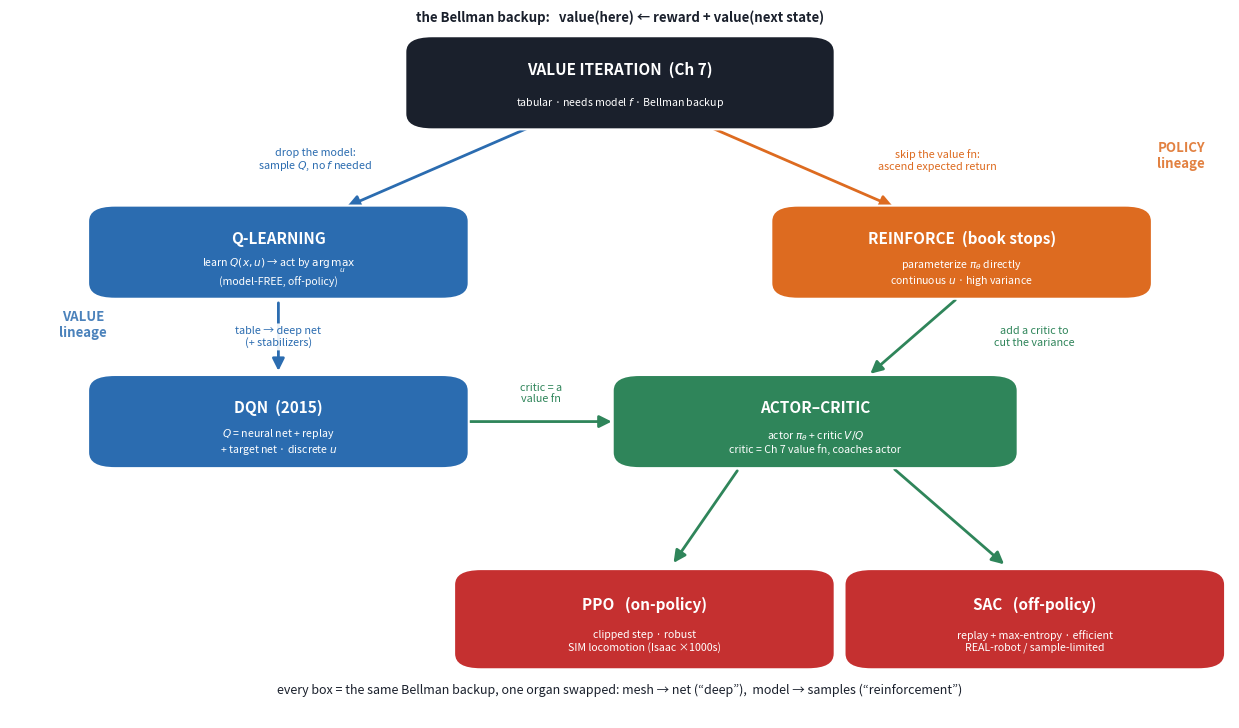

This figure's Python source: (Note: this script raises an exception after producing the figure.)
"""Figure: the RL family tree, rooted at Ch 7's value iteration / Bellman backup.

Two lineages branch from tabular value iteration:
  VALUE line  : value iteration -> Q-learning -> DQN
  POLICY line : REINFORCE -> actor-critic -> PPO / SAC
They rejoin at actor-critic (the critic IS the Ch 7 value function, coaching the
actor). Each edge is annotated with the ONE thing that step adds. The whole point:
every box is the same Bellman backup with an organ swapped (mesh -> net, model ->
samples).
"""
import matplotlib.pyplot as plt
from matplotlib.patches import FancyBboxPatch, FancyArrowPatch

BLUE, ORANGE, GREEN, GREY, RED, INK = (
    "#2b6cb0", "#dd6b20", "#2f855a", "#4a5568", "#c53030", "#1a202c")

fig, ax = plt.subplots(figsize=(12.5, 7.4))
ax.set_xlim(0, 100); ax.set_ylim(0, 100); ax.axis("off")


def box(x, y, w, h, title, sub, color, tcol="white"):
    ax.add_patch(FancyBboxPatch((x - w / 2, y - h / 2), w, h,
                 boxstyle="round,pad=0.6,rounding_size=2.2",
                 fc=color, ec="white", lw=1.5, zorder=3))
    ax.text(x, y + h * 0.16, title, ha="center", va="center",
            fontsize=11, weight="bold", color=tcol, zorder=4)
    ax.text(x, y - h * 0.24, sub, ha="center", va="center",
            fontsize=7.6, color=tcol, zorder=4)


def arrow(x0, y0, x1, y1, label, lx=None, ly=None, col=GREY):
    ax.add_patch(FancyArrowPatch((x0, y0), (x1, y1), arrowstyle="-|>",
                 mutation_scale=18, lw=2, color=col, zorder=2,
                 shrinkA=6, shrinkB=6))
    if label:
        ax.text(lx if lx is not None else (x0 + x1) / 2,
                ly if ly is not None else (y0 + y1) / 2,
                label, ha="center", va="center", fontsize=7.8,
                style="italic", color=col,
                bbox=dict(boxstyle="round,pad=0.2", fc="white", ec="none",
                          alpha=0.9), zorder=5)


# ---- root
box(50, 90, 34, 12, "VALUE ITERATION  (Ch 7)",
    "tabular · needs model $f$ · Bellman backup", INK)
ax.text(50, 98.7, "the Bellman backup:   value(here) ← reward + value(next state)",
        ha="center", fontsize=9.5, weight="bold", color=INK)

# ---- value (left) lineage
box(22, 66, 30, 12, "Q-LEARNING",
    "learn $Q(x,u)$ → act by $\\arg\\max_u$\n(model-FREE, off-policy)", BLUE)
box(22, 42, 30, 12, "DQN  (2015)",
    "$Q$ = neural net + replay\n+ target net · discrete $u$", BLUE)

arrow(43, 84, 27, 72, "drop the model:\nsample $Q$, no $f$ needed", 25, 79, BLUE)
arrow(22, 60, 22, 48, "table → deep net\n(+ stabilizers)", 22, 54, BLUE)

# ---- policy (right) lineage
box(78, 66, 30, 12, "REINFORCE  (book stops)",
    "parameterize $\\pi_\\theta$ directly\ncontinuous $u$ · high variance", ORANGE)
arrow(57, 84, 73, 72, "skip the value fn:\nascend expected return", 76, 79, ORANGE)

# ---- rejoin: actor-critic
box(66, 42, 32, 12, "ACTOR–CRITIC",
    "actor $\\pi_\\theta$ + critic $V/Q$\ncritic = Ch 7 value fn, coaches actor", GREEN)
arrow(78, 60, 70, 48, "add a critic to\ncut the variance", 84, 54, GREEN)
# value line feeds the critic idea (horizontal cross-link, no overlap)
arrow(37, 42, 50, 42, "critic = a\nvalue fn", 43.5, 46, GREEN)

# ---- workhorses
box(52, 14, 30, 13, "PPO   (on-policy)",
    "clipped step · robust\nSIM locomotion (Isaac ×1000s)", RED)
box(84, 14, 30, 13, "SAC   (off-policy)",
    "replay + max-entropy · efficient\nREAL-robot / sample-limited", RED)
arrow(60, 36, 54, 21, "", col=GREEN)
arrow(72, 36, 82, 21, "", col=GREEN)

ax.text(50, 3.5, "every box = the same Bellman backup, one organ swapped: "
        "mesh → net (“deep”),  model → samples (“reinforcement”)",
        ha="center", fontsize=9, style="italic", color=INK)

ax.text(6, 54, "VALUE\nlineage", ha="center", fontsize=9.5, weight="bold",
        color=BLUE, alpha=0.85)
ax.text(96, 78, "POLICY\nlineage", ha="center", fontsize=9.5, weight="bold",
        color=ORANGE, alpha=0.85)

fig.tight_layout()
out = __file__.replace("gen_07b_rl_family_tree.py", "07b_rl_family_tree.png")
fig.savefig(out, dpi=150, bbox_inches="tight")
print("wrote", out)
